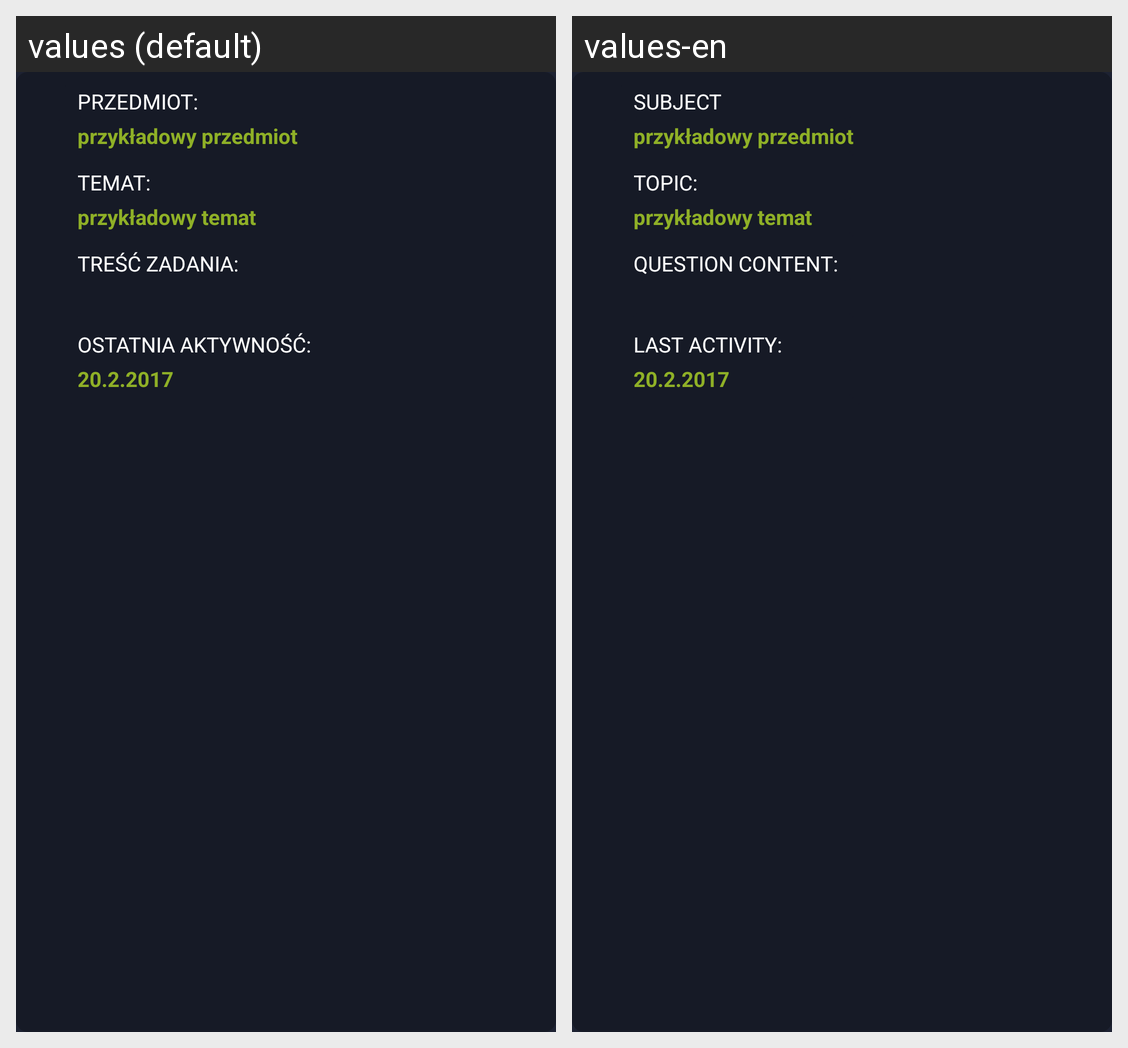

The Android screen above is rendered under two locales of the same app. Produce the string resources it draws, with the default and per-locale values.
Android screen res/layout/fragment_question.xml rendered under 2 locales, left to right: values (default), values-en. Device: Nexus 5 (rendered at 1080×1920; each locale shown at half size, 540×960, under a caption strip naming it); theme AppTheme.NoActionBar.
Strings drawn on this screen, with the default value and each locale's value (text and hints the layout hard-codes, and strings that could not be matched under every locale, appear in the picture but are not listed):

subject
  values: Przedmiot:
  values-en: Subject

example_subject
  values: przykładowy przedmiot
  values-en: przykładowy przedmiot  [not translated; the default value is used]

topic
  values: Temat:
  values-en: Topic:

example_topic
  values: przykładowy temat
  values-en: przykładowy temat  [not translated; the default value is used]

question_content
  values: Treść zadania:
  values-en: Question content:

last_activity
  values: Ostatnia aktywność:
  values-en: Last activity:

example_date
  values: 20.2.2017
  values-en: 20.2.2017  [not translated; the default value is used]
